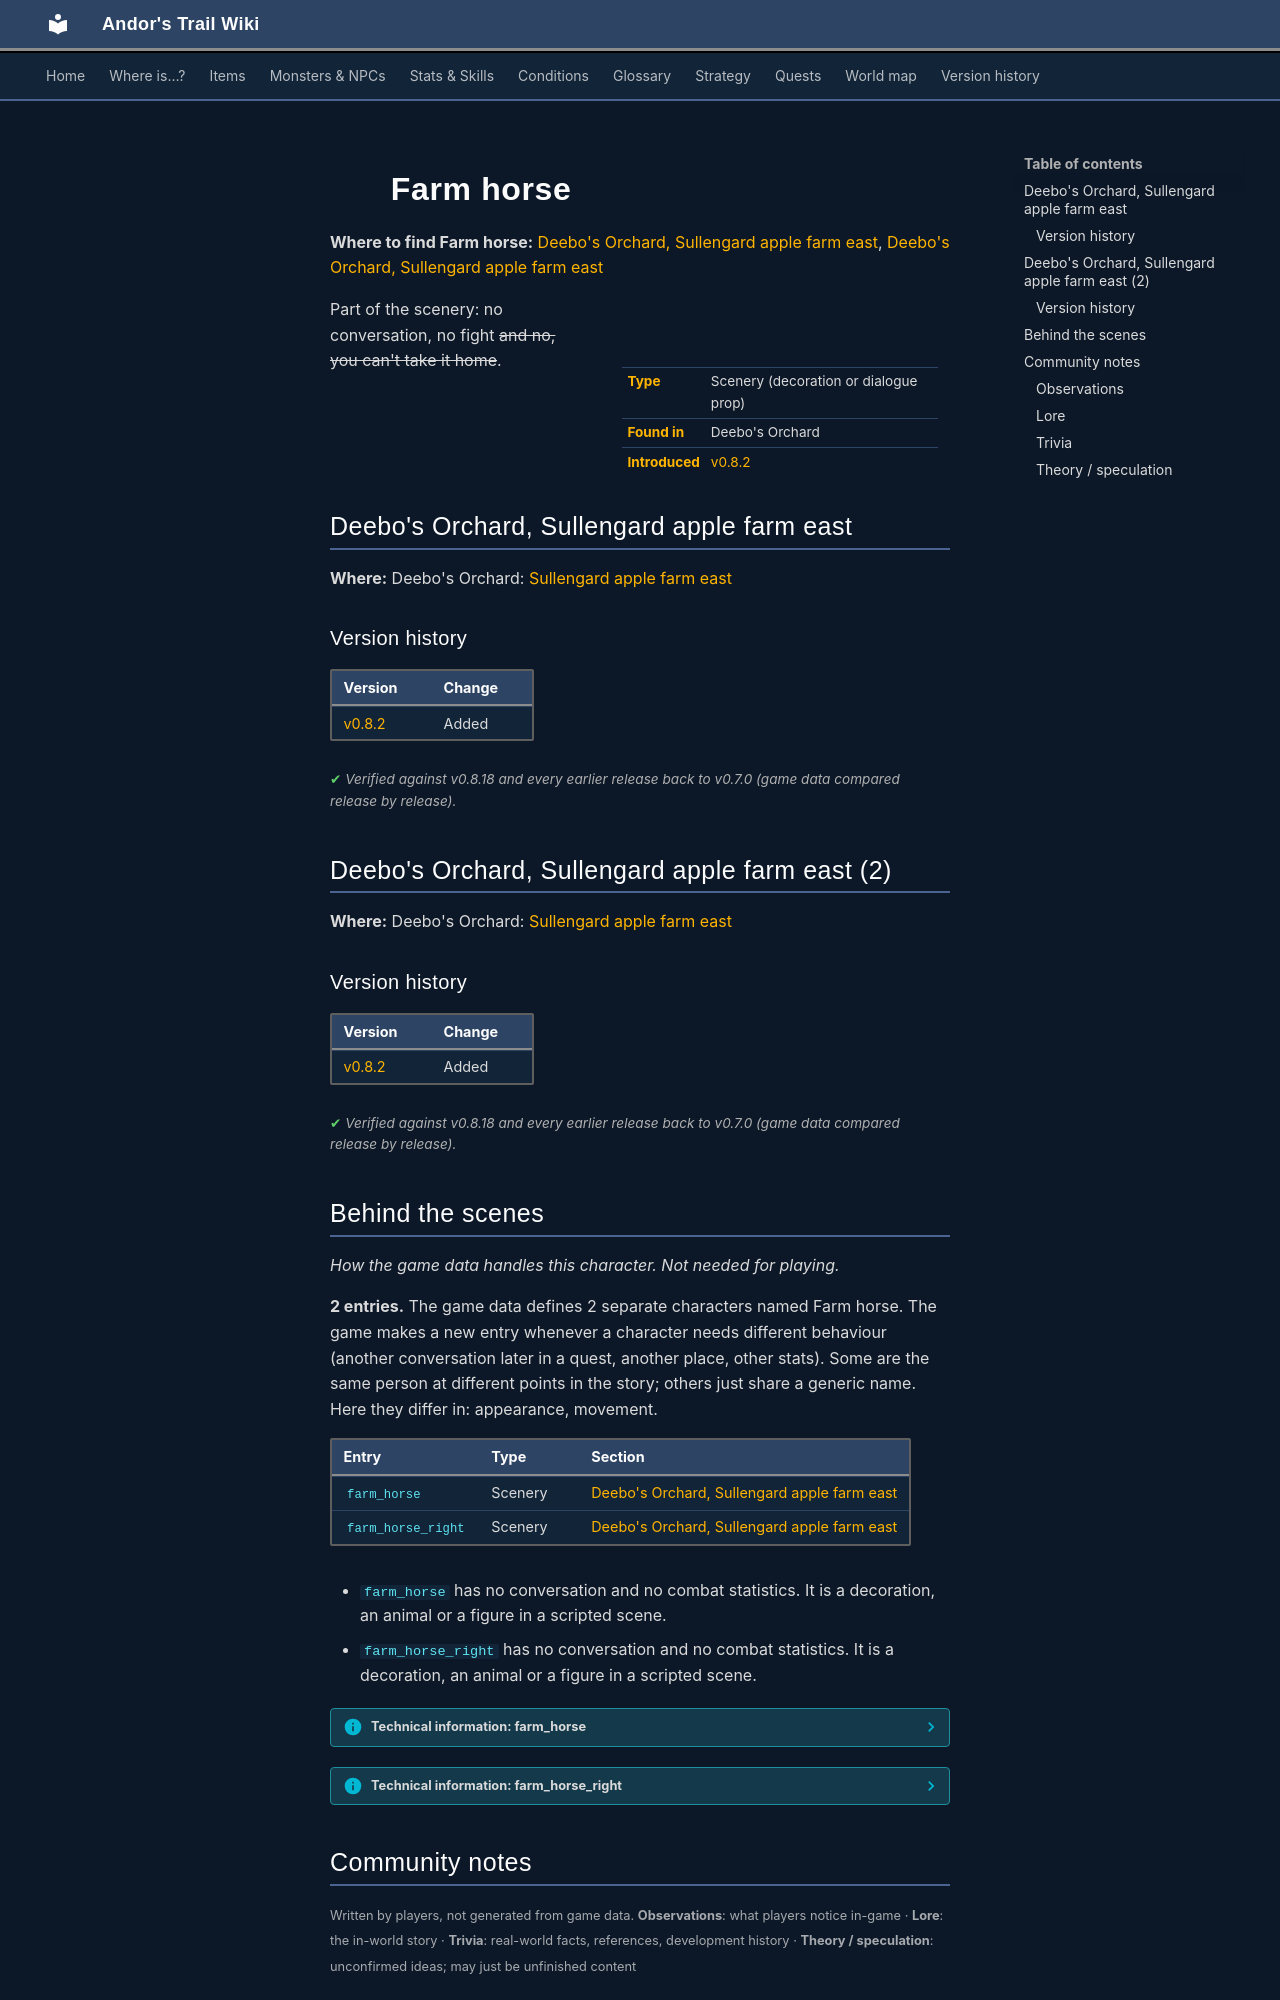

repository: asdfghjkl628/Andor-s-Trail-Wikiiii · page: monsters/farm_horse/index.html · generator: mkdocs

---
description: "Farm horse is scenery in Andor's Trail: a decoration or dialogue prop, found in Deebo's Orchard."
---

# ![](../assets/icons/monsters/monsters_ld2_67.png){ .sprite } Farm horse

**Where to find Farm horse:** [Deebo's Orchard, Sullengard apple farm east](#v-farm_horse), [Deebo's Orchard, Sullengard apple farm east](#v-farm_horse_right)

<div class="infobox" markdown>

<p class="ib-img"><img class="sprite" src="../../assets/icons/monsters/monsters_ld2_67.png" alt=""></p>

| | |
|---|---|
| **Type** | Scenery (decoration or dialogue prop) |
| **Found in** | Deebo's Orchard |
| **Introduced** | [v0.8.2](../versions/0.8.2.md) |

</div>

Part of the scenery: no conversation, no fight ~~and no, you can't take it home~~.

## Deebo's Orchard, Sullengard apple farm east { #v-farm_horse }

**Where:** Deebo's Orchard: [Sullengard apple farm east](../maps/sullengard_apple_farm_east.md)


### Version history

| Version | Change |
|---|---|
| [v0.8.2](../versions/0.8.2.md) | Added |

<p class="verified">Verified against v0.8.18 and every earlier release back to v0.7.0 (game data compared release by release).</p>


## Deebo's Orchard, Sullengard apple farm east (2) { #v-farm_horse_right }

**Where:** Deebo's Orchard: [Sullengard apple farm east](../maps/sullengard_apple_farm_east.md)


### Version history

| Version | Change |
|---|---|
| [v0.8.2](../versions/0.8.2.md) | Added |

<p class="verified">Verified against v0.8.18 and every earlier release back to v0.7.0 (game data compared release by release).</p>



## Behind the scenes

*How the game data handles this character. Not needed for playing.*

**2 entries.** The game data defines 2 separate characters named Farm horse. The game makes a new entry whenever a character needs different behaviour (another conversation later in a quest, another place, other stats). Some are the same person at different points in the story; others just share a generic name. Here they differ in: appearance, movement.

| Entry | Type | Section |
|---|---|---|
| `farm_horse` | Scenery | [Deebo's Orchard, Sullengard apple farm east](#v-farm_horse) |
| `farm_horse_right` | Scenery | [Deebo's Orchard, Sullengard apple farm east](#v-farm_horse_right) |

- `farm_horse` has no conversation and no combat statistics. It is a decoration, an animal or a figure in a scripted scene.
- `farm_horse_right` has no conversation and no combat statistics. It is a decoration, an animal or a figure in a scripted scene.

??? info "Technical information: farm_horse"

    | | |
    |---|---|
    | Entry ID | `farm_horse` |
    | Type (wiki) | Scenery |
    | Spawn group | `farm_horse_left` |
    | Loot table | – |
    | Conversation | – |
    | Faction | – |
    | Movement | none |
    | Icon | `monsters_ld2:67` |
    | Defined in | `res/raw/monsterlist_sullengard.json` |

    Raw data:

    ```json
    {
     "id": "farm_horse",
     "name": "Farm horse",
     "iconID": "monsters_ld2:67",
     "monsterClass": "animal",
     "movementAggressionType": "none",
     "spawnGroup": "farm_horse_left"
    }
    ```

??? info "Technical information: farm_horse_right"

    | | |
    |---|---|
    | Entry ID | `farm_horse_right` |
    | Type (wiki) | Scenery |
    | Spawn group | `farm_horse_right` |
    | Loot table | – |
    | Conversation | – |
    | Faction | – |
    | Movement | – |
    | Icon | `monsters_ld2:64` |
    | Defined in | `res/raw/monsterlist_sullengard.json` |

    Raw data:

    ```json
    {
     "id": "farm_horse_right",
     "name": "Farm horse",
     "iconID": "monsters_ld2:64",
     "monsterClass": "animal",
     "spawnGroup": "farm_horse_right"
    }
    ```


## Community notes

<small>Written by players, not generated from game data. **Observations**: what players notice in-game · **Lore**: the in-world story · **Trivia**: real-world facts, references, development history · **Theory / speculation**: unconfirmed ideas; may just be unfinished content</small>

### Observations

*No notes yet. Contributions are welcome: [add a note](https://github.com/asdfghjkl628/Andor-s-Trail-Wikiiii/new/main/notes/monsters?filename=farm_horse.md&value=%23%23%20Observations%0A%0A%3C%21--%20what%20players%20notice%20in-game%20--%3E%0A%0A%23%23%20Lore%0A%0A%3C%21--%20the%20in-world%20story%20--%3E%0A%0A%23%23%20Trivia%0A%0A%3C%21--%20real-world%20facts%2C%20references%2C%20development%20history%20--%3E%0A%0A%23%23%20Theory%20/%20speculation%0A%0A%3C%21--%20unconfirmed%20ideas%3B%20may%20just%20be%20unfinished%20content%20--%3E%0A).*
